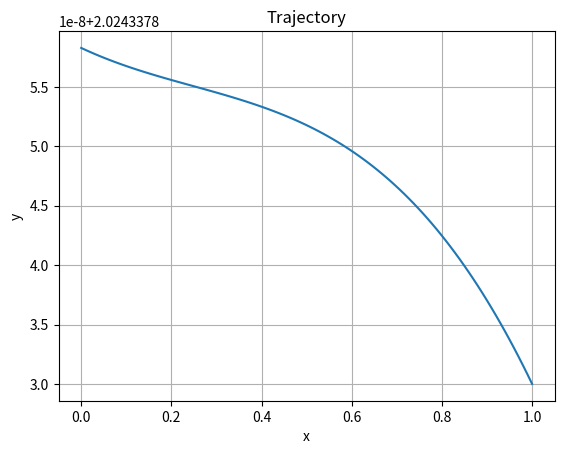

Here is the Python script that generated this plot:
import math
from typing import Callable
from scipy.optimize import minimize
import numpy as np
import matplotlib.pyplot as plt
from random import random

def de_casteljau(t: float, coefs: list[float]) -> float:
    """De Casteljau's algorithm."""
    beta = coefs.copy()  # values in this list are overridden
    n = len(beta)
    for j in range(1, n):
        for k in range(n - j):
            beta[k] = beta[k] * (1 - t) + beta[k + 1] * t
    return beta[0]

def triangularize(spline_points: list[float]):
    triangle = [[]]
    for i in spline_points:
        if len(triangle[-1]) >= 2**(len(triangle) - 1):
            triangle.append([])
        triangle[-1].append(i)
    return triangle

def bernstein_trajectory_calculator(t: float, spline_points: list[float]):
    total = 0
    for coefs in triangularize(spline_points):
        total += de_casteljau(t, coefs)
    return total

def bernstein_trajectory(spline_points: list[float]):
    return lambda t: bernstein_trajectory_calculator(t, spline_points)

def trajectory_length(float_supplier: Callable[[float],float]):
    total_length = 0
    for i in range(0, 100):
        position = i / 100
        next_position = (i + 1) / 100
        total_length += math.hypot(next_position - position, float_supplier(next_position) - float_supplier(position))
    
    return total_length

def graph_trajectory(float_supplier: Callable[[float],float]):
    x = np.linspace(0, 1, 100)
    y = [float_supplier(t) for t in x]
    plt.plot(x, y)
    plt.xlabel("x")
    plt.ylabel("y")
    plt.title("Trajectory")
    plt.grid(True)
    plt.show()
    

if __name__ == "__main__":
    x0 = np.array([random() for i in range(7)])
    # print(triangularize(x0))
    result = minimize(lambda x: trajectory_length(bernstein_trajectory(list(x))), x0, method = 'Nelder-Mead',  options={'xatol': 1e-7, 'fatol': 1e-8})
    print(result)
    graph_trajectory(bernstein_trajectory(list(result.x)))
